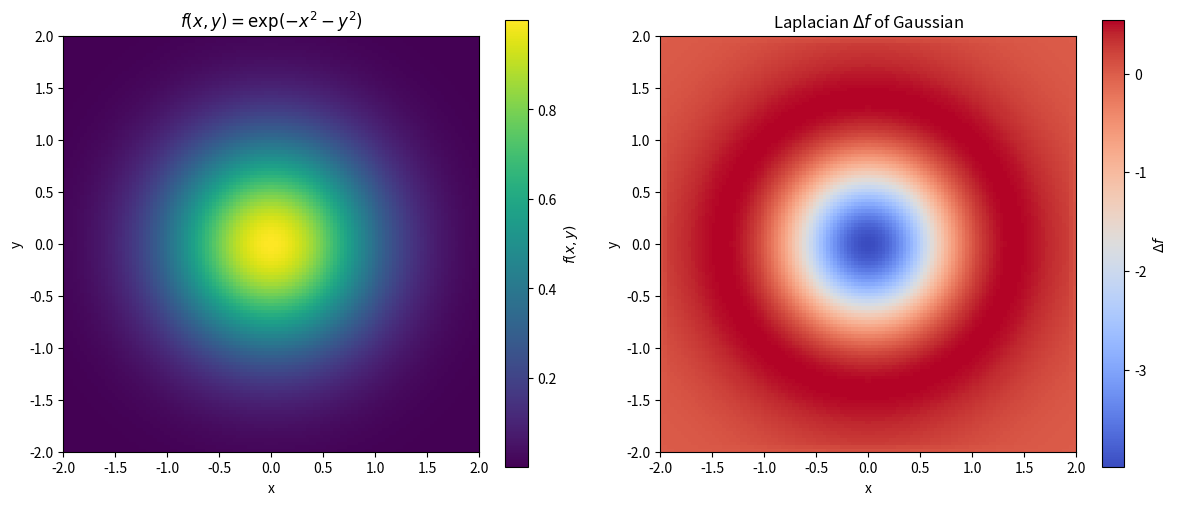

This figure's Python source:
"""
exercise_2_laplacian_gaussian.py
-------------------------------------------------
Compute and plot Laplacian Δf for
    f(x, y) = exp(-x^2 - y^2)
over a grid in [-2,2]^2.
"""

import numpy as np
import matplotlib.pyplot as plt

# --- Grid
N = 120
xv = np.linspace(-2, 2, N)
yv = np.linspace(-2, 2, N)
X, Y = np.meshgrid(xv, yv)

# --- Function and Laplacian
f = np.exp(-(X**2) - Y**2)

dx = xv[1] - xv[0]
dy = yv[1] - yv[0]

# Second derivatives
d2f_dx2 = np.gradient(np.gradient(f, dx, axis=1), dx, axis=1)
d2f_dy2 = np.gradient(np.gradient(f, dy, axis=0), dy, axis=0)
lap = d2f_dx2 + d2f_dy2

# --- Plot
plt.figure(figsize=(12, 5))

plt.subplot(1, 2, 1)
plt.imshow(f, extent=[-2, 2, -2, 2], origin="lower", cmap="viridis")
plt.colorbar(label="$f(x,y)$")
plt.title(r"$f(x,y) = \exp(-x^2 - y^2)$")
plt.xlabel("x")
plt.ylabel("y")

plt.subplot(1, 2, 2)
plt.imshow(lap, extent=[-2, 2, -2, 2], origin="lower", cmap="coolwarm")
plt.colorbar(label=r"$\Delta f$")
plt.title(r"Laplacian $\Delta f$ of Gaussian")
plt.xlabel("x")
plt.ylabel("y")

plt.tight_layout()
plt.show()

# --- Where is Laplacian most negative?
i, j = np.unravel_index(np.argmin(lap), lap.shape)
print(f"Laplacian Δf is most negative at (x, y) = ({xv[j]:.2f}, {yv[i]:.2f})")
print(f"Value of Δf there: {lap[i, j]:.4f}")
